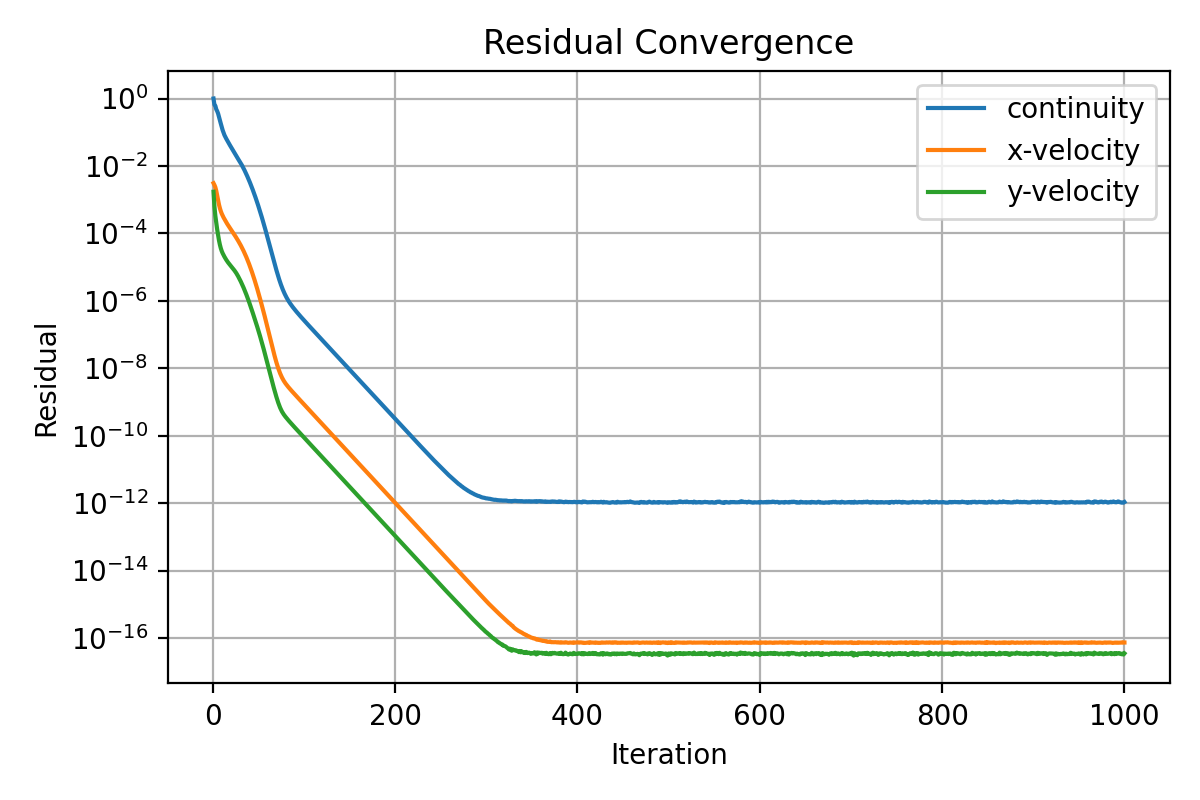

Data behind this chart, as committed beside it:
iter, continuity, x-velocity, y-velocity
1, 1.0, 0.00308, 0.001716
2, 0.6505, 0.002724, 0.0006294
3, 0.6086, 0.002337, 0.0003317
4, 0.4802, 0.001831, 0.0002027
5, 0.4238, 0.001333, 0.0001316
6, 0.3601, 0.0009527, 8.83753975529433e-05
7, 0.2882, 0.0007121, 6.196728121148845e-05
8, 0.2258, 0.0005573, 4.594861740526719e-05
9, 0.1798, 0.0004547, 3.614422228741144e-05
10, 0.143, 0.0003853, 2.992025057322992e-05
11, 0.1155, 0.0003357, 2.578990634184372e-05
12, 0.09688, 0.0002962, 2.267974084720613e-05
13, 0.08207, 0.0002653, 2.024267071864882e-05
14, 0.07224, 0.0002366, 1.815438528883105e-05
15, 0.06407, 0.0002125, 1.640059189578841e-05
16, 0.05718, 0.0001918, 1.492260160475372e-05
17, 0.05124, 0.0001737, 1.366508639716892e-05
18, 0.0459, 0.0001579, 1.258813982706137e-05
19, 0.0412, 0.0001437, 1.164831736148123e-05
20, 0.03706, 0.000131, 1.080096653177582e-05
21, 0.03336, 0.0001195, 1.001491739942356e-05
22, 0.03001, 0.0001089, 9.28455431788926e-06
23, 0.027, 9.922648864119882e-05, 8.58633633580956e-06
24, 0.02431, 9.027266811654171e-05, 7.916260653398098e-06
25, 0.02193, 8.198031562460905e-05, 7.255348198145612e-06
26, 0.01974, 7.428871811227172e-05, 6.598807787192526e-06
27, 0.01778, 6.715602850723866e-05, 5.952247260271942e-06
28, 0.01608, 6.053372325753647e-05, 5.327175121976895e-06
29, 0.01457, 5.438565426585384e-05, 4.737159225070949e-06
30, 0.0132, 4.868898599375052e-05, 4.191261797455647e-06
31, 0.01191, 4.342103081435894e-05, 3.69033331686648e-06
32, 0.01068, 3.855731846595142e-05, 3.232048558979372e-06
33, 0.009513, 3.40750563572088e-05, 2.815597259252294e-06
34, 0.008432, 2.996375670171634e-05, 2.43846057126715e-06
35, 0.007438, 2.6213369688298e-05, 2.100148924952778e-06
36, 0.006533, 2.280960314182009e-05, 1.798932615671687e-06
37, 0.005709, 1.973862431114525e-05, 1.53315343644594e-06
38, 0.004968, 1.698446293990778e-05, 1.300446718379392e-06
39, 0.00431, 1.45301156539231e-05, 1.097691466157396e-06
40, 0.003719, 1.235919046239812e-05, 9.221319882162581e-07
41, 0.003197, 1.045223386082952e-05, 7.716393481976185e-07
42, 0.002732, 8.789721978922863e-06, 6.431743906403943e-07
43, 0.002327, 7.349573055259407e-06, 5.341534619018035e-07
44, 0.001974, 6.111083088454834e-06, 4.422851497813577e-07
45, 0.001668, 5.053629198042369e-06, 3.653716245781738e-07
46, 0.001402, 4.156903316898141e-06, 3.014314957517018e-07
47, 0.001173, 3.401560786581829e-06, 2.485742528293319e-07
48, 0.0009775, 2.769570451756441e-06, 2.046185958521574e-07
49, 0.0008116, 2.244281871200591e-06, 1.678531613780967e-07
50, 0.0006704, 1.8102979026942e-06, 1.37159459574734e-07
51, 0.0005514, 1.453800579555809e-06, 1.115676216354787e-07
52, 0.0004518, 1.162610527203889e-06, 9.031350506686232e-08
53, 0.0003686, 9.259796605495412e-07, 7.277826956414906e-08
54, 0.0002994, 7.34700939674287e-07, 5.837768436219471e-08
55, 0.0002422, 5.808268928199855e-07, 4.662339681486575e-08
56, 0.0001952, 4.575959255124419e-07, 3.708950895889218e-08
57, 0.0001569, 3.593594615516794e-07, 2.939613205082008e-08
58, 0.0001257, 2.813654432253239e-07, 2.319236529932581e-08
59, 0.0001004, 2.197035791845982e-07, 1.824188009226682e-08
60, 7.982832392587695e-05, 1.711467064187755e-07, 1.432026740549011e-08
... 940 more rows
